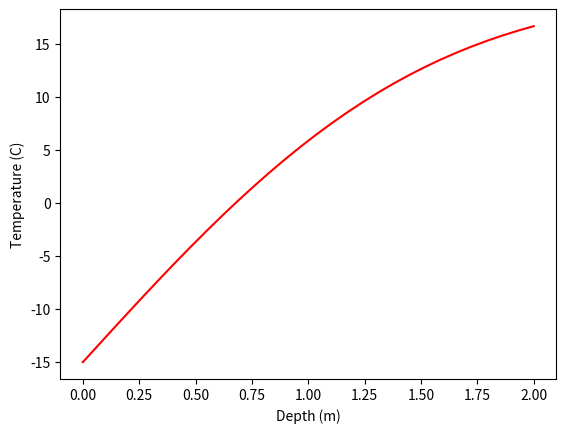

Python code for this plot:
import numpy as np
import matplotlib.pyplot as plt
import scipy.special as s

def f1(x):
    return (35)*s.erf(x/2/np.sqrt(0.138e-6*(60*60*24*60)))+-15

def f1_prime(x):
    return (35)*2/np.sqrt(np.pi)*np.exp(-(60*60*24*60)**2)

def bisection(f,a,b,tol):
    fa = f(a)
    fb = f(b)
    err = 1e5
    count = 0
    if fa*fb > 0:
        print("Poor boundaries")
        return -1
    elif fa == 0:
        return a
    elif fb == 0:
        return b
    while err > tol:
        c = (a+b)/2
        fc = f(c)
        if fc*fb < 0:
            fa = fc
            a = c
        elif fa*fb < 0:
            fb = fc
            b = c   
        else:  
            print("No convergence") 
            return -1 
        err = abs((a-b)/2)
        count = count + 1
    print("Error:", err)
    print("Iterations:",count)
    return c

def newton(f,fp,x_0,tol):
    n_max = 500
    i = 0
    err = 500
    if fp(x_0) == 0:
        return 1
    while err > tol:
        x_1 = x_0-f(x_0)/fp(x_0)
        err = abs(x_1-x_0)
        x_0 = x_1
        if fp(x_0) == 0:
            return 1
        if i > n_max:
            return -1
        i = i + 1
    return x_0

def main():
    # Question 1
    # Part A
    x_bar = 2
    x = np.linspace(0,x_bar,30)
    y = f1(x)
    plt.plot(x,y,'-r')
    plt.xlabel("Depth (m)")
    plt.ylabel("Temperature (C)")
    # Part B
    tol = 10**(-13)
    sol1 = bisection(f1,0,x_bar,tol)
    # Part C
    sol2 = newton(f1,f1_prime,0.01,10**(-13))
    sol3 = newton(f1,f1_prime,x_bar,10**(-13))
    print(sol2,sol3)

    plt.show()


main()